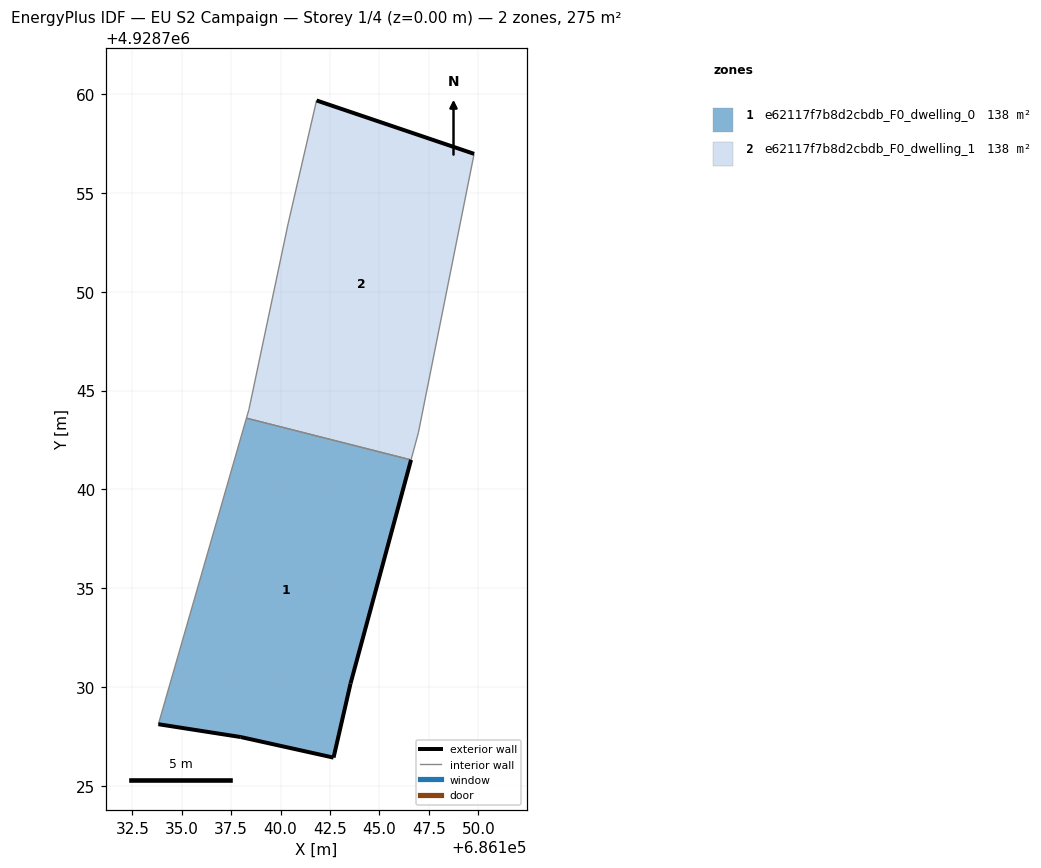
=== STOREY PLAN SPEC (per zone: floor XY polygon, exterior-wall plan segments, windows/doors) ===
zone 1: e62117f7b8d2cbdb_F0_dwelling_0  (137.6 m²)
  floor: (686142.68, 4928726.43) (686143.54, 4928730.18) (686146.60, 4928741.49) (686138.27, 4928743.60) (686133.82, 4928728.12) (686137.99, 4928727.47)
  exterior wall: (686142.68, 4928726.43) – (686137.99, 4928727.47)  [4.8 m]
  exterior wall: (686137.99, 4928727.47) – (686133.82, 4928728.12)  [4.2 m]
  exterior wall: (686146.60, 4928741.49) – (686143.54, 4928730.18)  [11.7 m]
  exterior wall: (686143.54, 4928730.18) – (686142.68, 4928726.43)  [3.8 m]
  interior walls: 2
zone 2: e62117f7b8d2cbdb_F0_dwelling_1  (137.7 m²)
  floor: (686146.97, 4928742.86) (686149.79, 4928756.97) (686141.82, 4928759.67) (686140.38, 4928753.43) (686138.40, 4928744.04) (686138.27, 4928743.60) (686146.60, 4928741.49)
  exterior wall: (686141.82, 4928759.67) – (686149.79, 4928756.97)  [8.4 m]
  interior walls: 6

=== DERIVED (storey summary) ===
Building: EU S2 Campaign
Storey: 1 of 4  (floor level z = 0.00 m)
Storey gross floor area: 275.3 m²
Zones on this storey: 2
  - e62117f7b8d2cbdb_F0_dwelling_0: floor 137.6 m²; exterior wall 24.6 m (73.8 m²); WWR 0.0%
  - e62117f7b8d2cbdb_F0_dwelling_1: floor 137.7 m²; exterior wall 8.4 m (25.2 m²); WWR 0.0%
Zone adjacency (shared interzone walls):
  - e62117f7b8d2cbdb_F0_dwelling_0 ↔ e62117f7b8d2cbdb_F0_dwelling_1